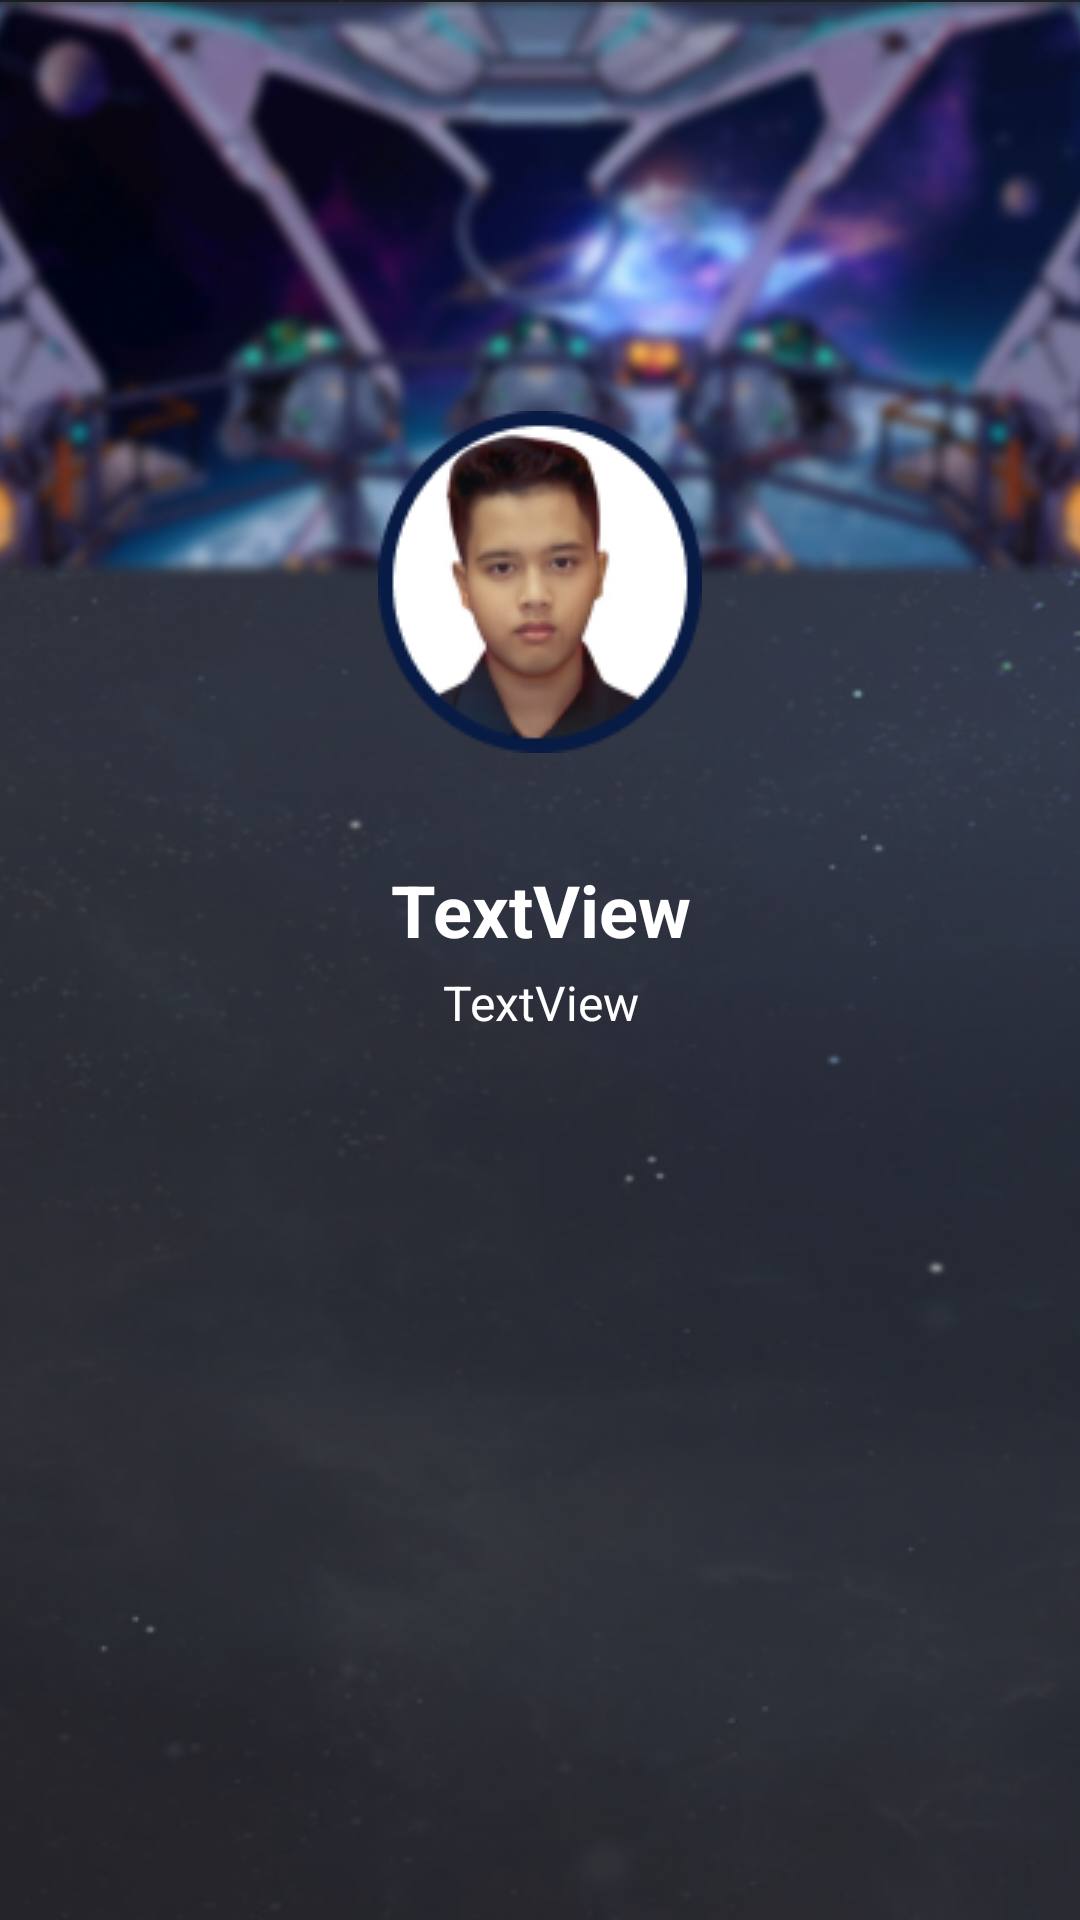

This screen was rendered from an Android layout file. Write that file and the resources it references.
<!-- AndroidManifest.xml: application theme AppTheme -->
<!-- res/layout/activity_about_captain.xml -->
<?xml version="1.0" encoding="utf-8"?>
<androidx.constraintlayout.widget.ConstraintLayout xmlns:android="http://schemas.android.com/apk/res/android"
    xmlns:app="http://schemas.android.com/apk/res-auto"
    xmlns:tools="http://schemas.android.com/tools"
    android:layout_width="match_parent"
    android:layout_height="match_parent"
    tools:context=".AboutCaptain"
    android:background="@drawable/background_profile">

    <ImageView
        android:id="@+id/bgprofile"
        android:layout_width="394dp"
        android:layout_height="194dp"
        android:src="@drawable/profile_bg"
        app:layout_constraintEnd_toEndOf="parent"
        app:layout_constraintStart_toStartOf="parent"
        app:layout_constraintTop_toTopOf="parent" />

    <ImageView
        android:id="@+id/imgProfile"
        android:layout_width="wrap_content"
        android:layout_height="wrap_content"
        android:src="@drawable/profile_img"
        app:layout_constraintBottom_toBottomOf="@+id/bgprofile"
        app:layout_constraintEnd_toEndOf="parent"
        app:layout_constraintStart_toStartOf="parent"
        app:layout_constraintTop_toBottomOf="@+id/bgprofile" />

    <LinearLayout
        android:id="@+id/linearLayout"
        android:layout_width="match_parent"
        android:layout_height="wrap_content"
        android:orientation="vertical"
        app:layout_constraintTop_toBottomOf="@+id/imgProfile">

        <TextView
            android:id="@+id/profileNama"
            android:layout_width="match_parent"
            android:layout_height="wrap_content"
            android:layout_marginTop="36dp"
            android:layout_marginBottom="4dp"
            android:gravity="center"
            android:text="TextView"
            android:textColor="@color/white"
            android:textSize="24sp"
            android:textStyle="bold" />

        <TextView
            android:id="@+id/profileEmail"
            android:layout_width="match_parent"
            android:layout_height="wrap_content"
            android:gravity="center"
            android:text="TextView"
            android:textColor="@color/white"
            android:textSize="16sp" />
    </LinearLayout>



</androidx.constraintlayout.widget.ConstraintLayout>
<!-- resources referenced by this layout -->
<resources>
  <color name="white">#FFFFFFFF</color>
  <!-- drawable background_profile: png bitmap (drawable, 185569 bytes) -->
  <!-- drawable profile_bg: png bitmap (drawable, 112890 bytes) -->
  <!-- drawable profile_img: png bitmap (drawable, 14968 bytes) -->
  <style name="AppTheme" parent="Theme.AppCompat.Light.DarkActionBar">
          <item name="colorPrimary">@color/darker</item>
          <item name="colorPrimaryDark">@color/darker</item>
          <item name="colorAccent">@color/darker</item>
      </style>
  <color name="darker">#0D1536</color>
</resources>
